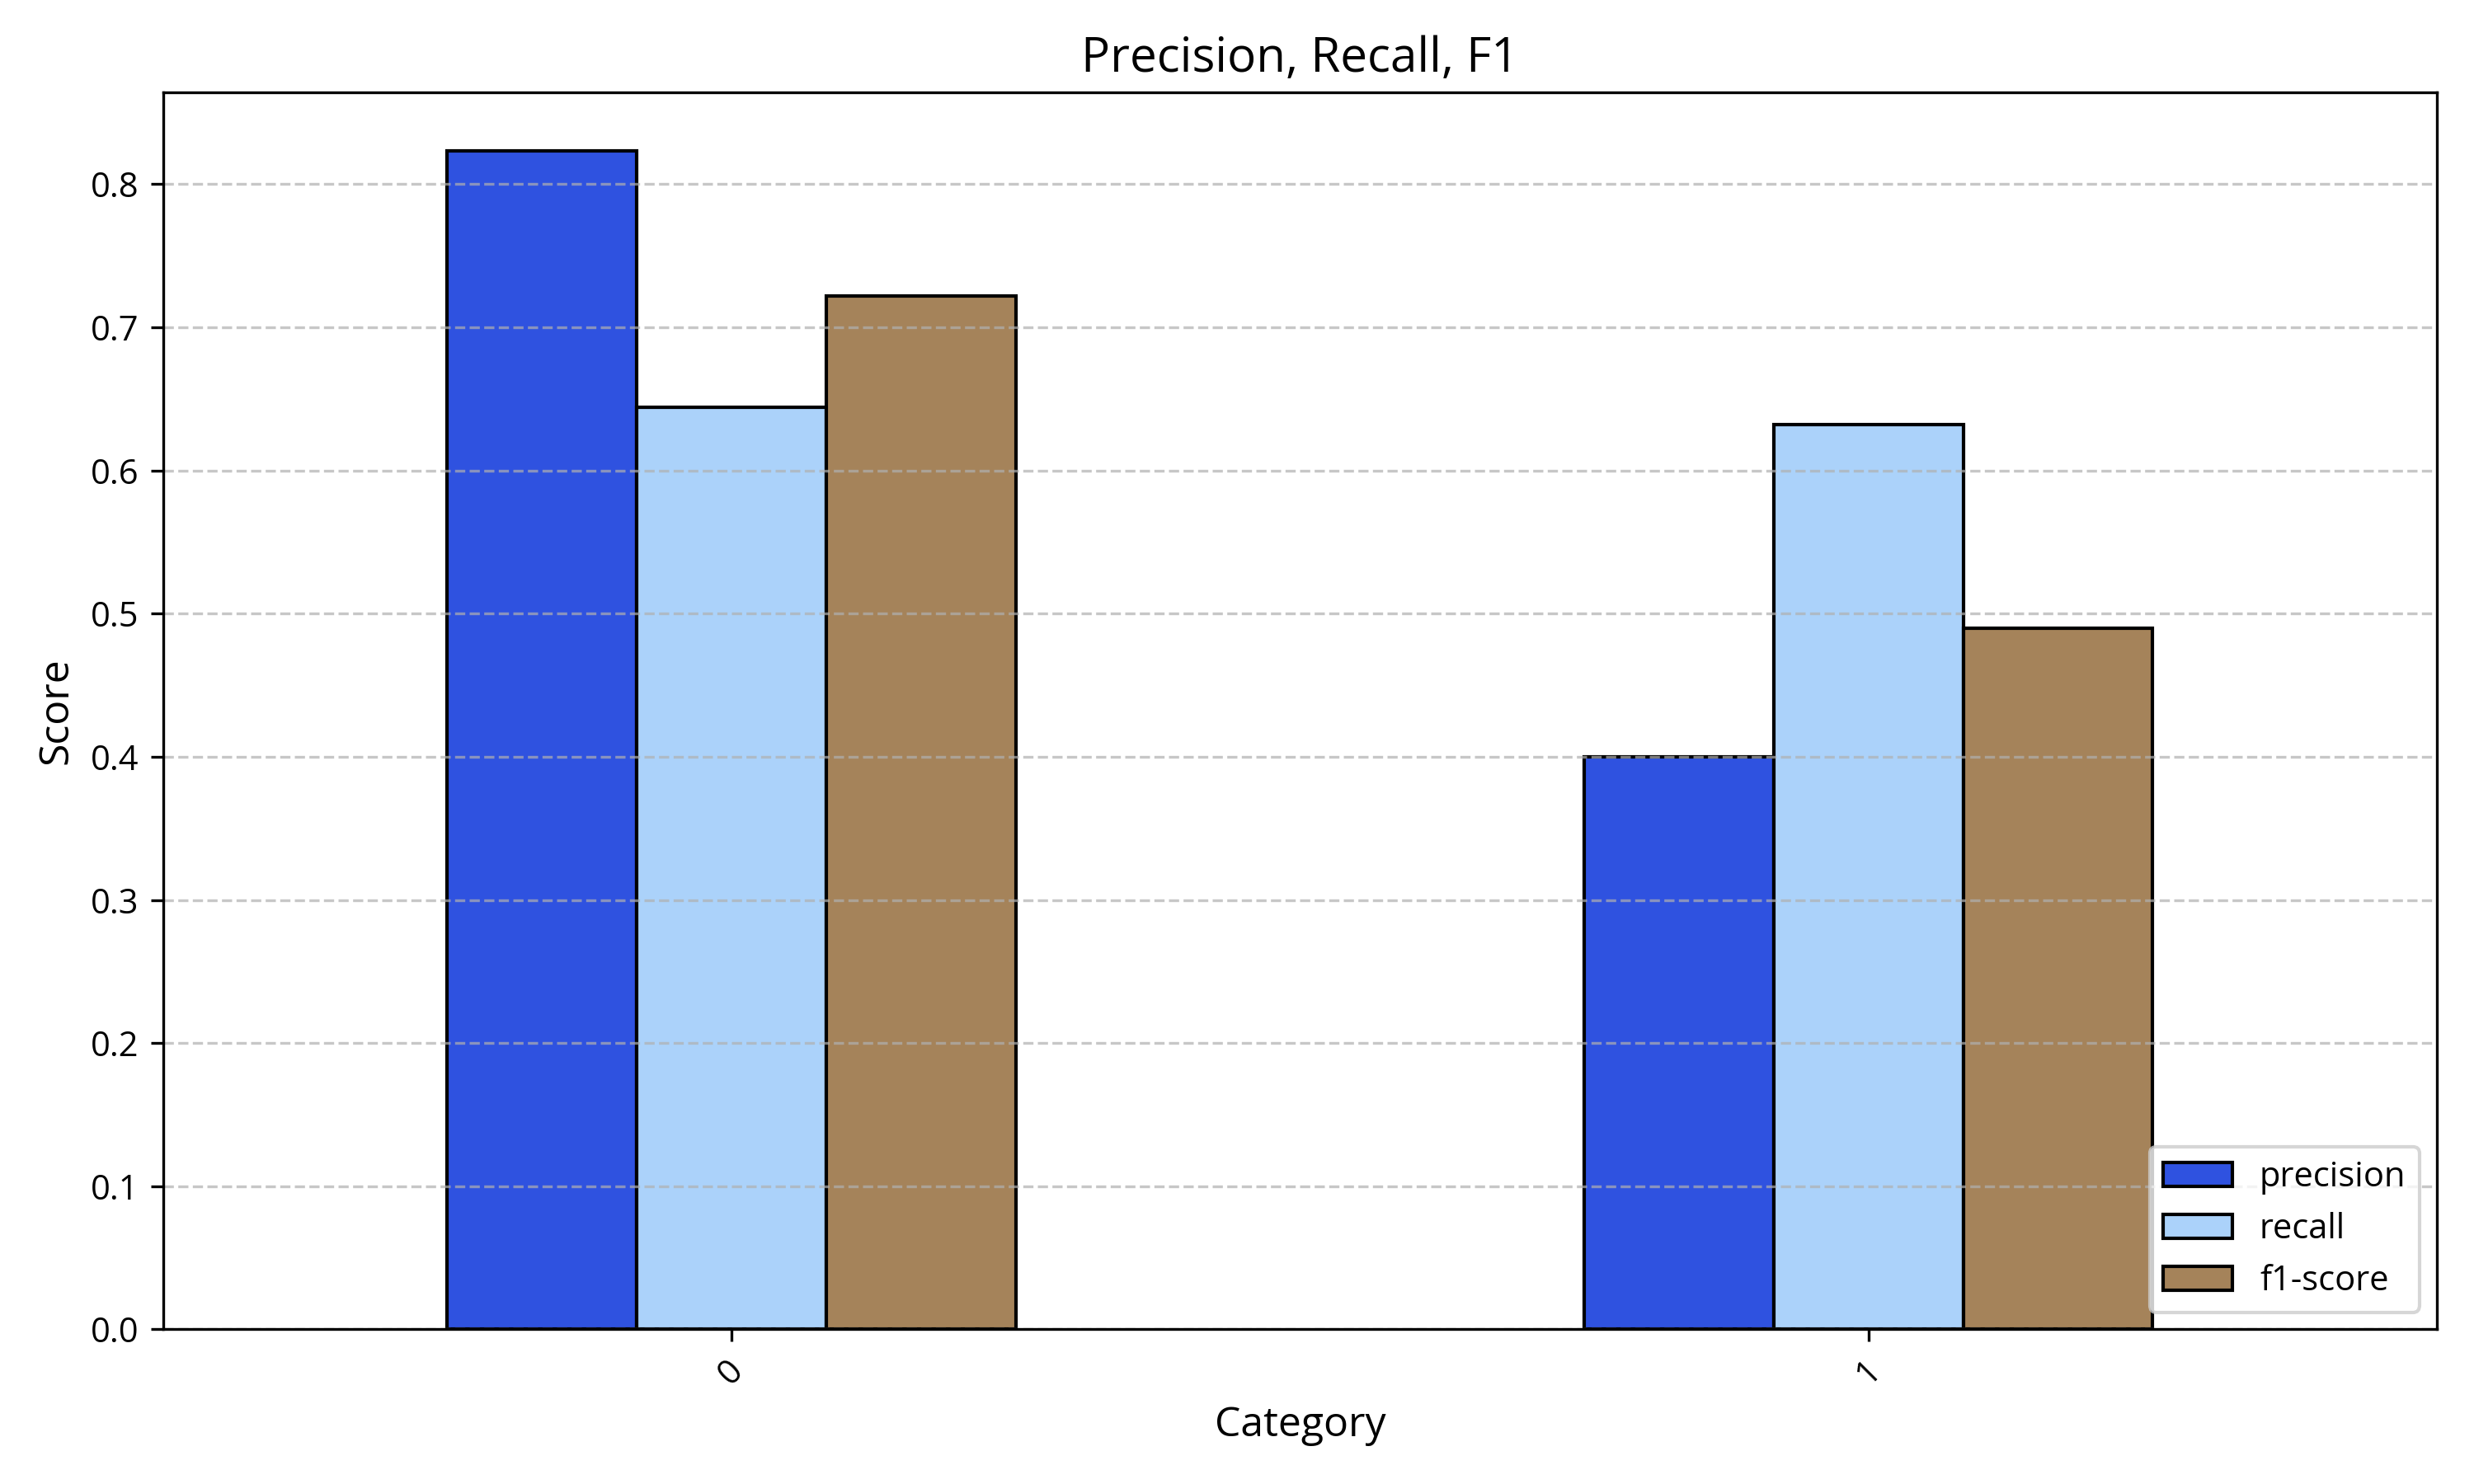

Data behind this chart, as committed beside it:
, precision, recall, f1-score
0, 0.823, 0.644, 0.722
1, 0.4, 0.632, 0.49
